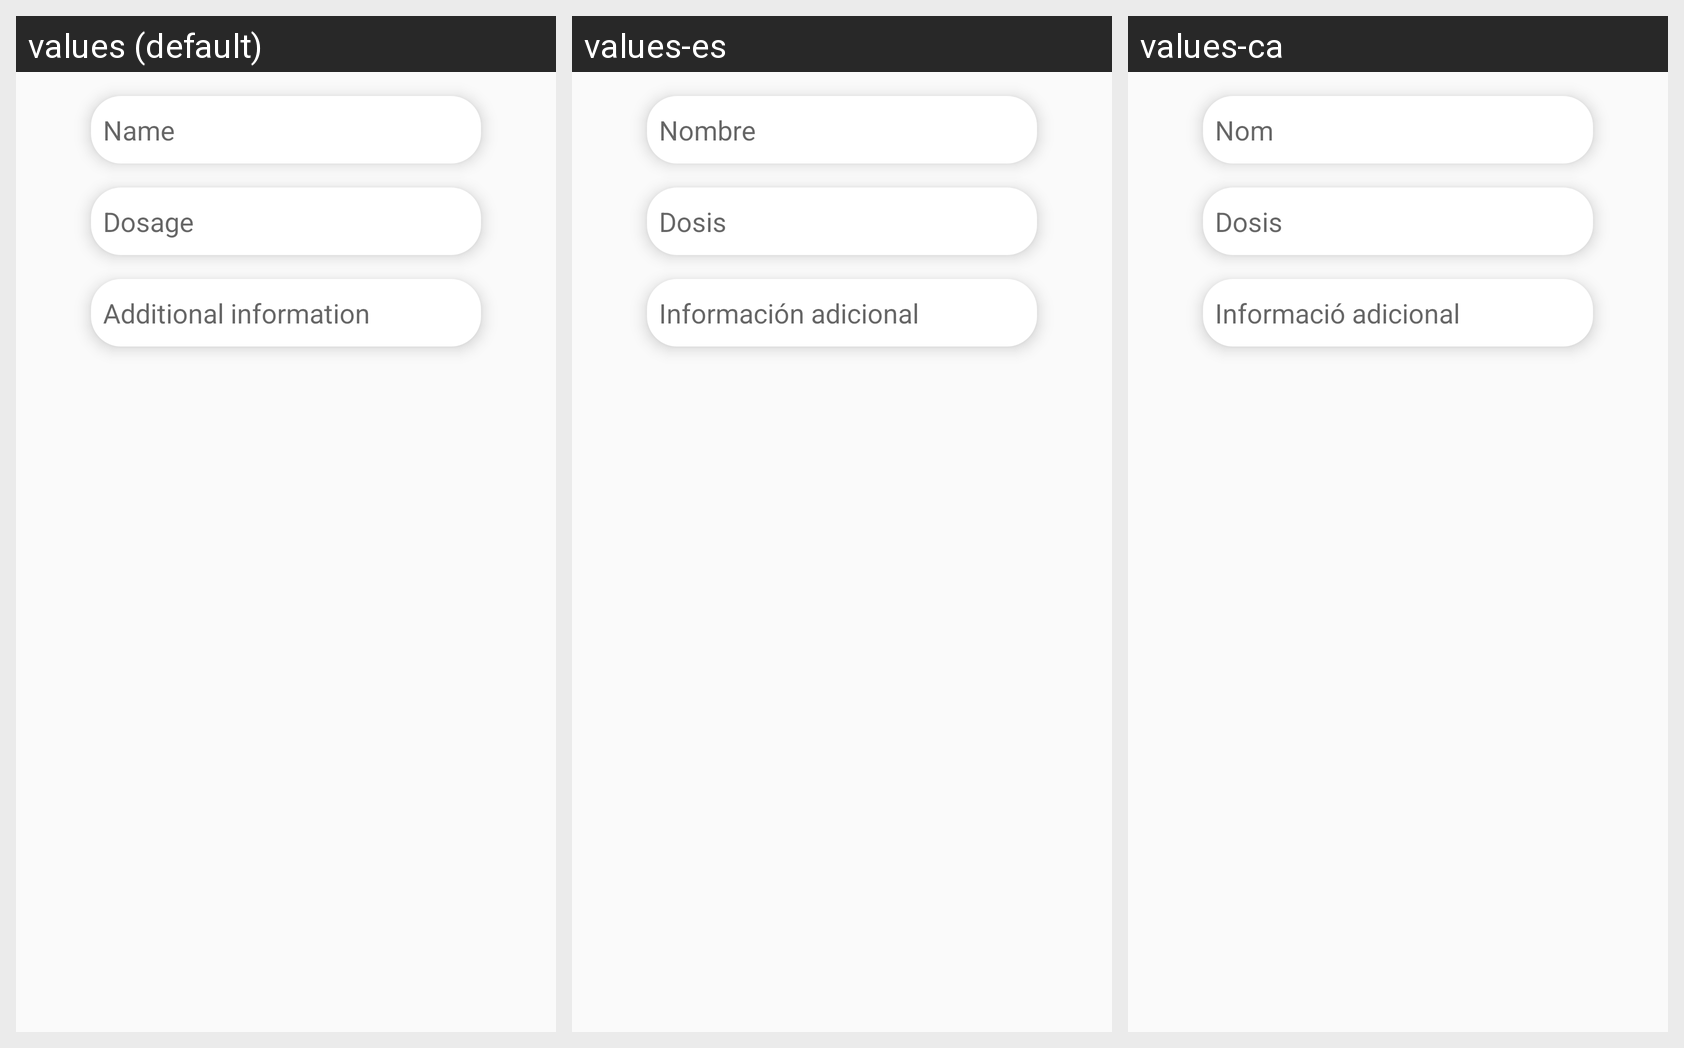

The Android screen above is rendered under several locales of the same app. Produce the string resources it draws, with the default and per-locale values.
Android screen res/layout/fragment_edit_medicine_event.xml rendered under 3 locales, left to right: values (default), values-es, values-ca. Device: Nexus 5 (rendered at 1080×1920; each locale shown at half size, 540×960, under a caption strip naming it); theme Theme.AppCompat.Light.NoActionBar.
Strings drawn on this screen, with the default value and each locale's value (text and hints the layout hard-codes, and strings that could not be matched under every locale, appear in the picture but are not listed):

name
  values: Name
  values-es: Nombre
  values-ca: Nom

event_medicine_dosage
  values: Dosage
  values-es: Dosis
  values-ca: Dosis

event_extra_info
  values: Additional information
  values-es: Información adicional
  values-ca: Informació adicional
